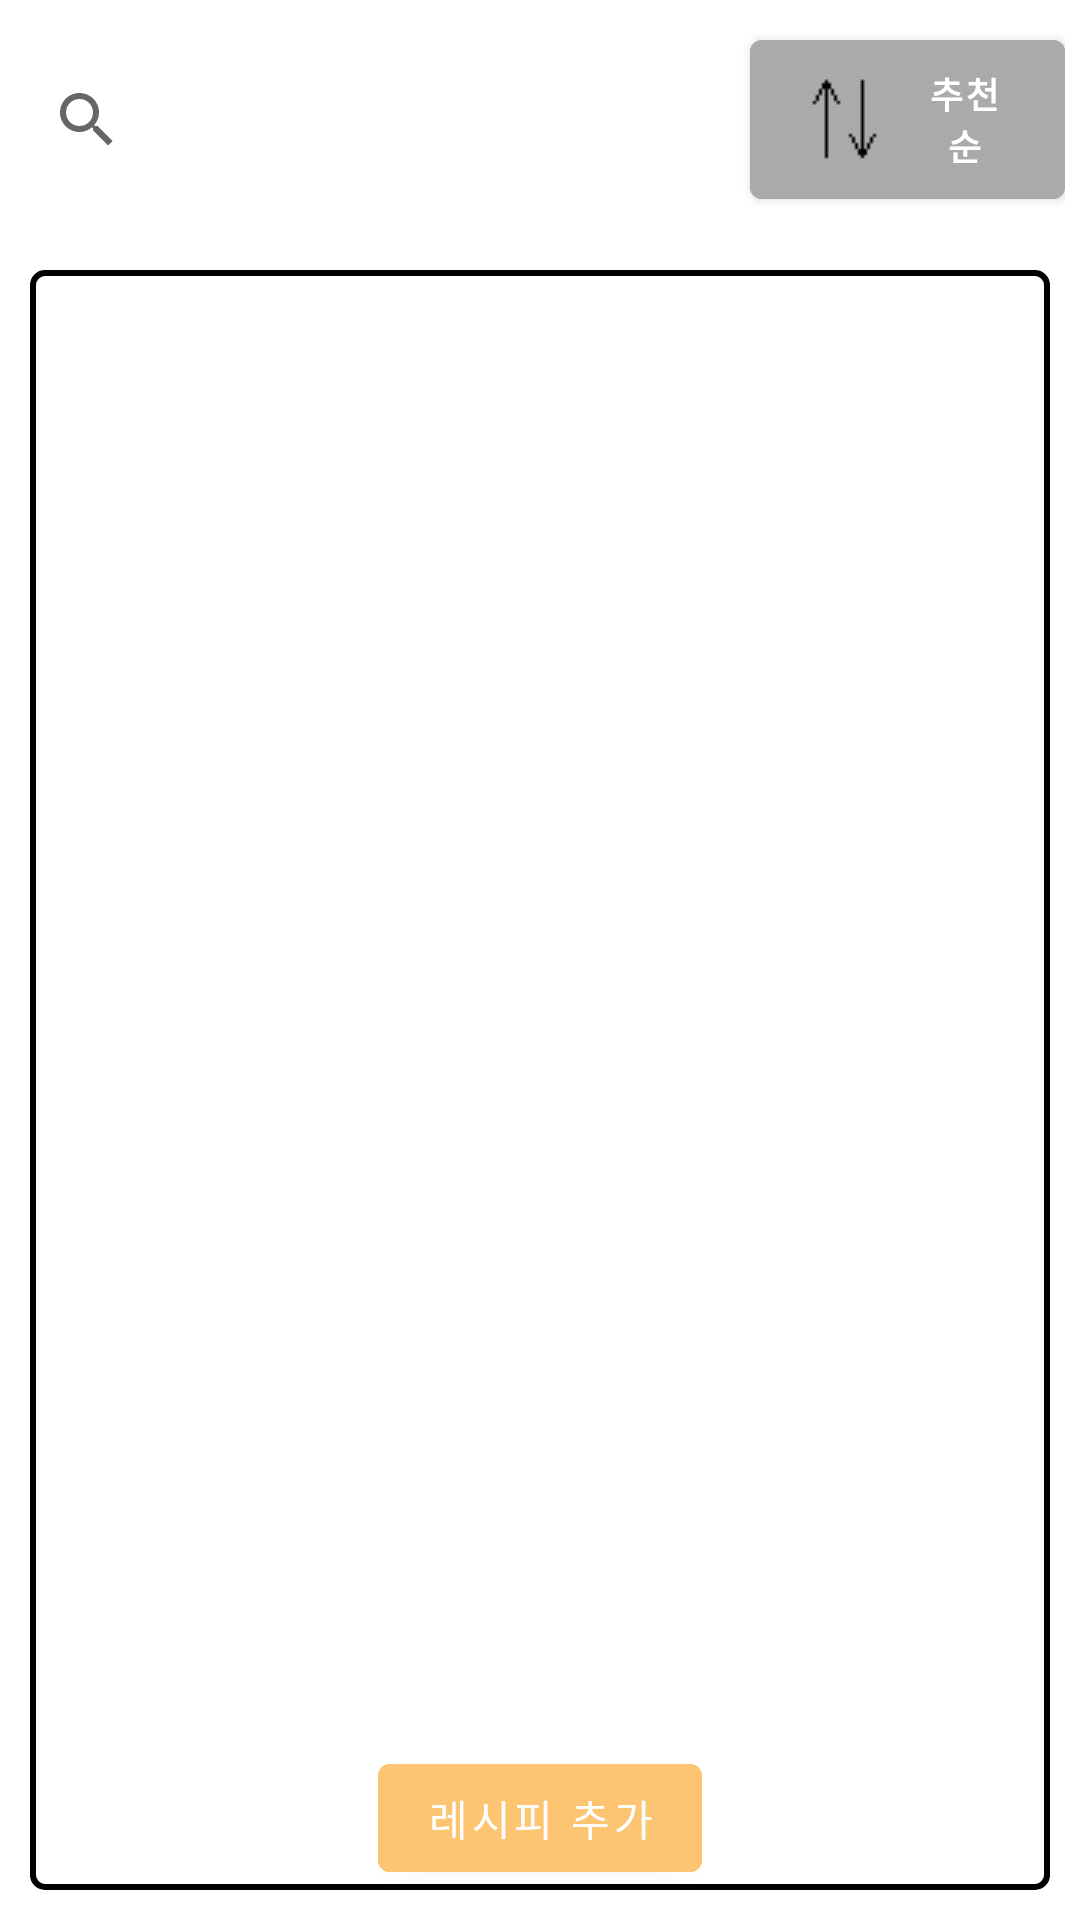

Write the Android layout XML for this screen, with the resource values it uses.
<!-- AndroidManifest.xml: fallback theme Theme.MaterialComponents.DayNight.NoActionBar -->
<!-- res/layout/fragment_recipe.xml -->
<?xml version="1.0" encoding="utf-8"?>
<LinearLayout xmlns:android="http://schemas.android.com/apk/res/android"
    android:layout_width="match_parent"
    android:layout_height="match_parent"
    android:orientation="vertical"
    android:background="#FFFFFF">

    <LinearLayout
        android:layout_width="match_parent"
        android:layout_height="80dp"
        android:layout_marginRight="5dp"
        android:layout_marginLeft="5dp"
        android:orientation="horizontal">

        <androidx.appcompat.widget.SearchView
            android:id="@+id/search_view"
            android:layout_width="0dp"
            android:layout_height="match_parent"
            android:layout_weight="7"
            android:iconifiedByDefault="false"
            android:queryHint="레시피 이름 입력"
            android:layout_gravity="center_vertical"/>

        <com.google.android.material.button.MaterialButton
            android:id="@+id/SortButton"
            style="@style/Widget.MaterialComponents.Button"
            android:layout_width="0dp"
            android:layout_height="65dp"
            android:layout_gravity="center_vertical"
            android:layout_weight="3"
            android:drawableLeft="@drawable/sortarrow"
            android:text="추천순"
            android:textSize="12dp"
            android:backgroundTint="@android:color/darker_gray"
            android:textStyle="bold" />

    </LinearLayout>

    <LinearLayout
        android:layout_width="match_parent"
        android:layout_height="0dp"
        android:layout_marginTop="10dp"
        android:layout_marginRight="10dp"
        android:layout_marginLeft="10dp"
        android:layout_marginBottom="10dp"
        android:layout_weight="1"
        android:orientation="vertical"
        android:background="@drawable/roundrectangle_border">

        <ListView
            android:id="@+id/RecipeList"
            android:layout_width="match_parent"
            android:layout_height="0dp"
            android:layout_weight="1"/>

        <com.google.android.material.button.MaterialButton
            style="@style/Widget.MaterialComponents.Button"
            android:id="@+id/AddButton"
            android:layout_width="wrap_content"
            android:layout_height="wrap_content"
            android:layout_gravity="center_horizontal"
            android:backgroundTint="@color/orange"
            android:text="레시피 추가"/>

    </LinearLayout>


</LinearLayout>
<!-- resources referenced by this layout -->
<resources>
  <color name="orange">#FDC571</color>
  <!-- drawable roundrectangle_border (drawable) -->
  <?xml version="1.0" encoding="utf-8"?>
  <shape xmlns:android="http://schemas.android.com/apk/res/android" android:shape="rectangle">
      <solid android:color="#FFFFFF"/>
      <stroke android:width="2dp" android:color="#000000"/> 
      <corners android:radius="4dp"/> 
  </shape>
  <!-- drawable sortarrow: png bitmap (drawable, 215 bytes) -->
</resources>
